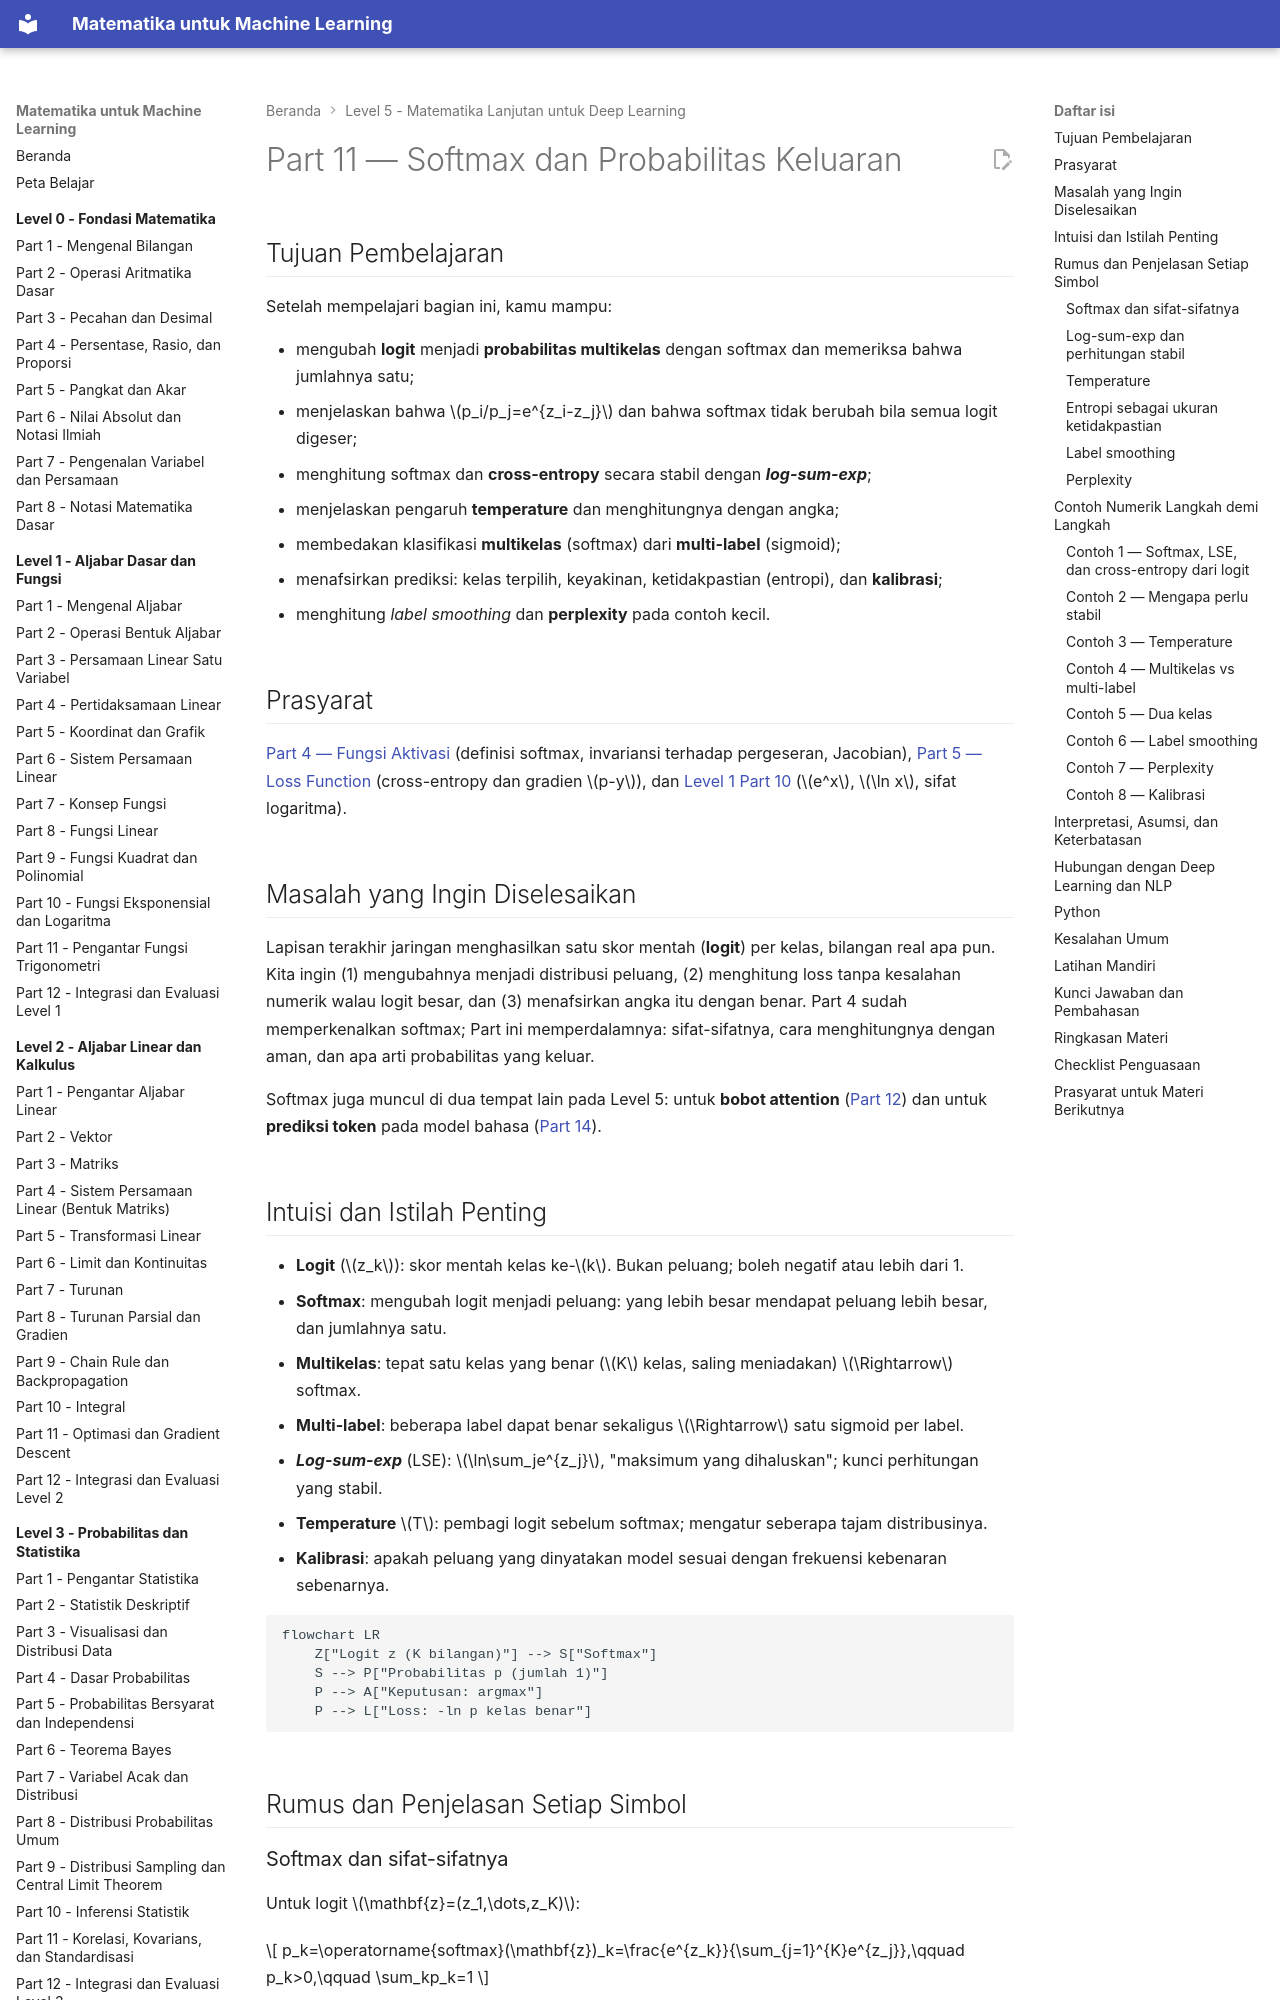

repository: TopekoX/matematika-machine-learning · page: level-5-matematika-lanjutan-deep-learning/11-softmax-dan-probabilitas-keluaran/index.html · generator: mkdocs

# Part 11 — Softmax dan Probabilitas Keluaran

## Tujuan Pembelajaran

Setelah mempelajari bagian ini, kamu mampu:

- mengubah **logit** menjadi **probabilitas multikelas** dengan softmax dan memeriksa bahwa jumlahnya satu;
- menjelaskan bahwa $p_i/p_j=e^{z_i-z_j}$ dan bahwa softmax tidak berubah bila semua logit digeser;
- menghitung softmax dan **cross-entropy** secara stabil dengan ***log-sum-exp***;
- menjelaskan pengaruh **temperature** dan menghitungnya dengan angka;
- membedakan klasifikasi **multikelas** (softmax) dari **multi-label** (sigmoid);
- menafsirkan prediksi: kelas terpilih, keyakinan, ketidakpastian (entropi), dan **kalibrasi**;
- menghitung *label smoothing* dan **perplexity** pada contoh kecil.

## Prasyarat

[Part 4 — Fungsi Aktivasi](04-fungsi-aktivasi.md) (definisi softmax, invariansi terhadap pergeseran, Jacobian), [Part 5 — Loss Function](05-loss-function.md) (cross-entropy dan gradien $p-y$), dan [Level 1 Part 10](../level-1-aljabar-dasar-dan-fungsi/10-fungsi-eksponensial-dan-logaritma.md) ($e^x$, $\ln x$, sifat logaritma).

## Masalah yang Ingin Diselesaikan

Lapisan terakhir jaringan menghasilkan satu skor mentah (**logit**) per kelas, bilangan real apa pun. Kita ingin (1) mengubahnya menjadi distribusi peluang, (2) menghitung loss tanpa kesalahan numerik walau logit besar, dan (3) menafsirkan angka itu dengan benar. Part 4 sudah memperkenalkan softmax; Part ini memperdalamnya: sifat-sifatnya, cara menghitungnya dengan aman, dan apa arti probabilitas yang keluar.

Softmax juga muncul di dua tempat lain pada Level 5: untuk **bobot attention** ([Part 12](12-attention-dan-self-attention.md)) dan untuk **prediksi token** pada model bahasa ([Part 14](14-fondasi-matematis-bert-dan-indobert.md)).

## Intuisi dan Istilah Penting

- **Logit** ($z_k$): skor mentah kelas ke-$k$. Bukan peluang; boleh negatif atau lebih dari 1.
- **Softmax**: mengubah logit menjadi peluang: yang lebih besar mendapat peluang lebih besar, dan jumlahnya satu.
- **Multikelas**: tepat satu kelas yang benar ($K$ kelas, saling meniadakan) $\Rightarrow$ softmax.
- **Multi-label**: beberapa label dapat benar sekaligus $\Rightarrow$ satu sigmoid per label.
- ***Log-sum-exp*** (LSE): $\ln\sum_je^{z_j}$, "maksimum yang dihaluskan"; kunci perhitungan yang stabil.
- **Temperature** $T$: pembagi logit sebelum softmax; mengatur seberapa tajam distribusinya.
- **Kalibrasi**: apakah peluang yang dinyatakan model sesuai dengan frekuensi kebenaran sebenarnya.

```mermaid
flowchart LR
    Z["Logit z (K bilangan)"] --> S["Softmax"]
    S --> P["Probabilitas p (jumlah 1)"]
    P --> A["Keputusan: argmax"]
    P --> L["Loss: -ln p kelas benar"]
```

## Rumus dan Penjelasan Setiap Simbol
